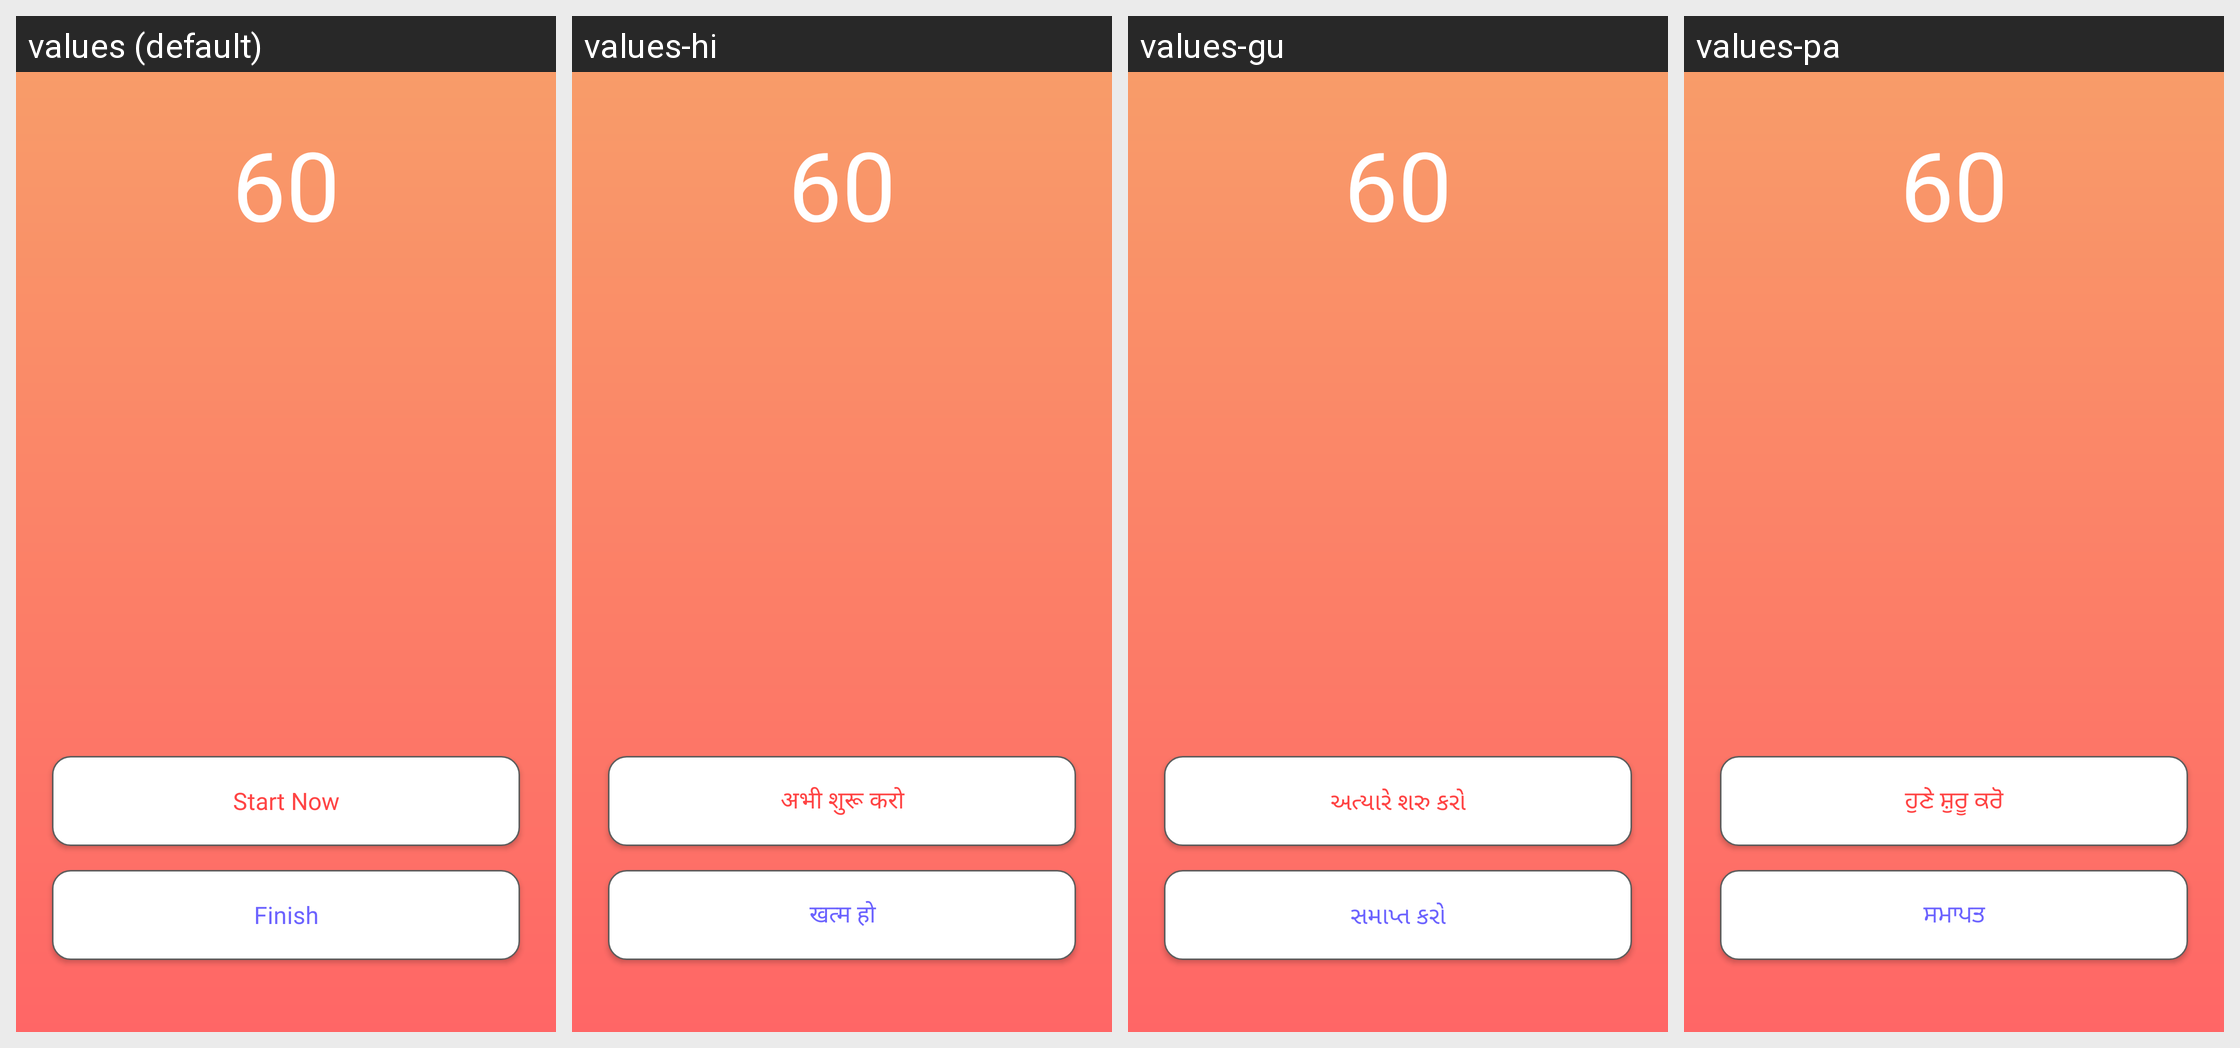

The same Android screen rendered under several of its app's locales, left to right. List the strings drawn on it with the default value and each locale's translation.
Android screen res/layout/fragment_measurement.xml rendered under 4 locales, left to right: values (default), values-hi, values-gu, values-pa. Device: Nexus 5 (rendered at 1080×1920; each locale shown at half size, 540×960, under a caption strip naming it); theme Theme.Cosapa.
Other locales in the repository, not shown: values-bn, values-te, values-ur.
Strings drawn on this screen, with the default value and each locale's value (text and hints the layout hard-codes, and strings that could not be matched under every locale, appear in the picture but are not listed):

start_now
  values: Start Now
  values-hi: अभी शुरू करो
  values-gu: અત્યારે શરુ કરો
  values-pa: ਹੁਣੇ ਸ਼ੁਰੂ ਕਰੋ

finish
  values: Finish
  values-hi: खत्म हो
  values-gu: સમાપ્ત કરો
  values-pa: ਸਮਾਪਤ
